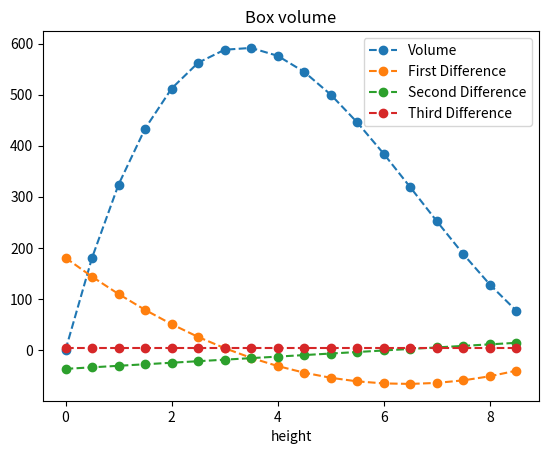

Here is the Python script that generated this plot:
import matplotlib.pyplot as plt
import numpy as np


#Let's go back to Part III, where we calculated the volume of the boxes and then found the differences. 
gridlength = 20
gridwidth = 20
volume=[]
height=[]
# Remember this part?
#for i in range(0,11):
#    height.append(i) 
#    volume.append ((gridlength - 2*height[i])*(gridwidth - 2*height[i])*height[i])
#    print (height[i]," | ", volume[i])

#Instead of incrementing by whole units, let's go by halves. How? Let's double the number of steps 
# and half the value that fills up the list of heights. 
for i in range(0,21):
    height.append(i/2) 
    volume.append ((gridlength - 2*height[i])*(gridwidth - 2*height[i])*height[i])
    #print (height[i]," | ", volume[i])

    
#Question to consider. Why is the value appended to the height "i/2" but the volume calculation still uses "height[i]"? 

# Now, let's calculate the differences. 

firstdiff=[]
secdiff=[]
thirddiff=[]

#fill up the firstdiff list
for i in range(0,20):
    firstdiff.append(volume[i+1]-volume[i])

#fill up the secdiff list    
for i in range(0,19):
    secdiff.append(firstdiff[i+1]-firstdiff[i])
    
#fill up the thirddiff list    
for i in range(0,18):
    thirddiff.append(secdiff[i+1]-secdiff[i])
    
 

print("hgt | vol | 1diff | 2diff | 3diff")  #These are the column headings. 
for i in range(0,18):
    print (height[i],"  |",volume[i],"|",firstdiff[i],"  |",secdiff[i],"  |",thirddiff[i])
    
#Notice that we can only print values from 0 to 18. Why?


# If we are going to graph them, it is important that our lists have the same size.
print(len(height))
print(len(volume))
print(len(firstdiff))
print(len(secdiff))
print(len(thirddiff))

# Adding [0:18] constrains the list to the first 18 list items. That is, items 0 through 17
plt.plot(height[0:18], volume[0:18], "o--", label='Volume')
plt.plot(height[0:18], firstdiff[0:18],  "o--",label='First Difference')
plt.plot(height[0:18], secdiff[0:18], "o--", label='Second Difference')
plt.plot(height[0:18], thirddiff[0:18], "o--", label="Third Difference")
plt.xlabel ('height')
plt.title("Box volume")
plt.legend()
plt.show()








